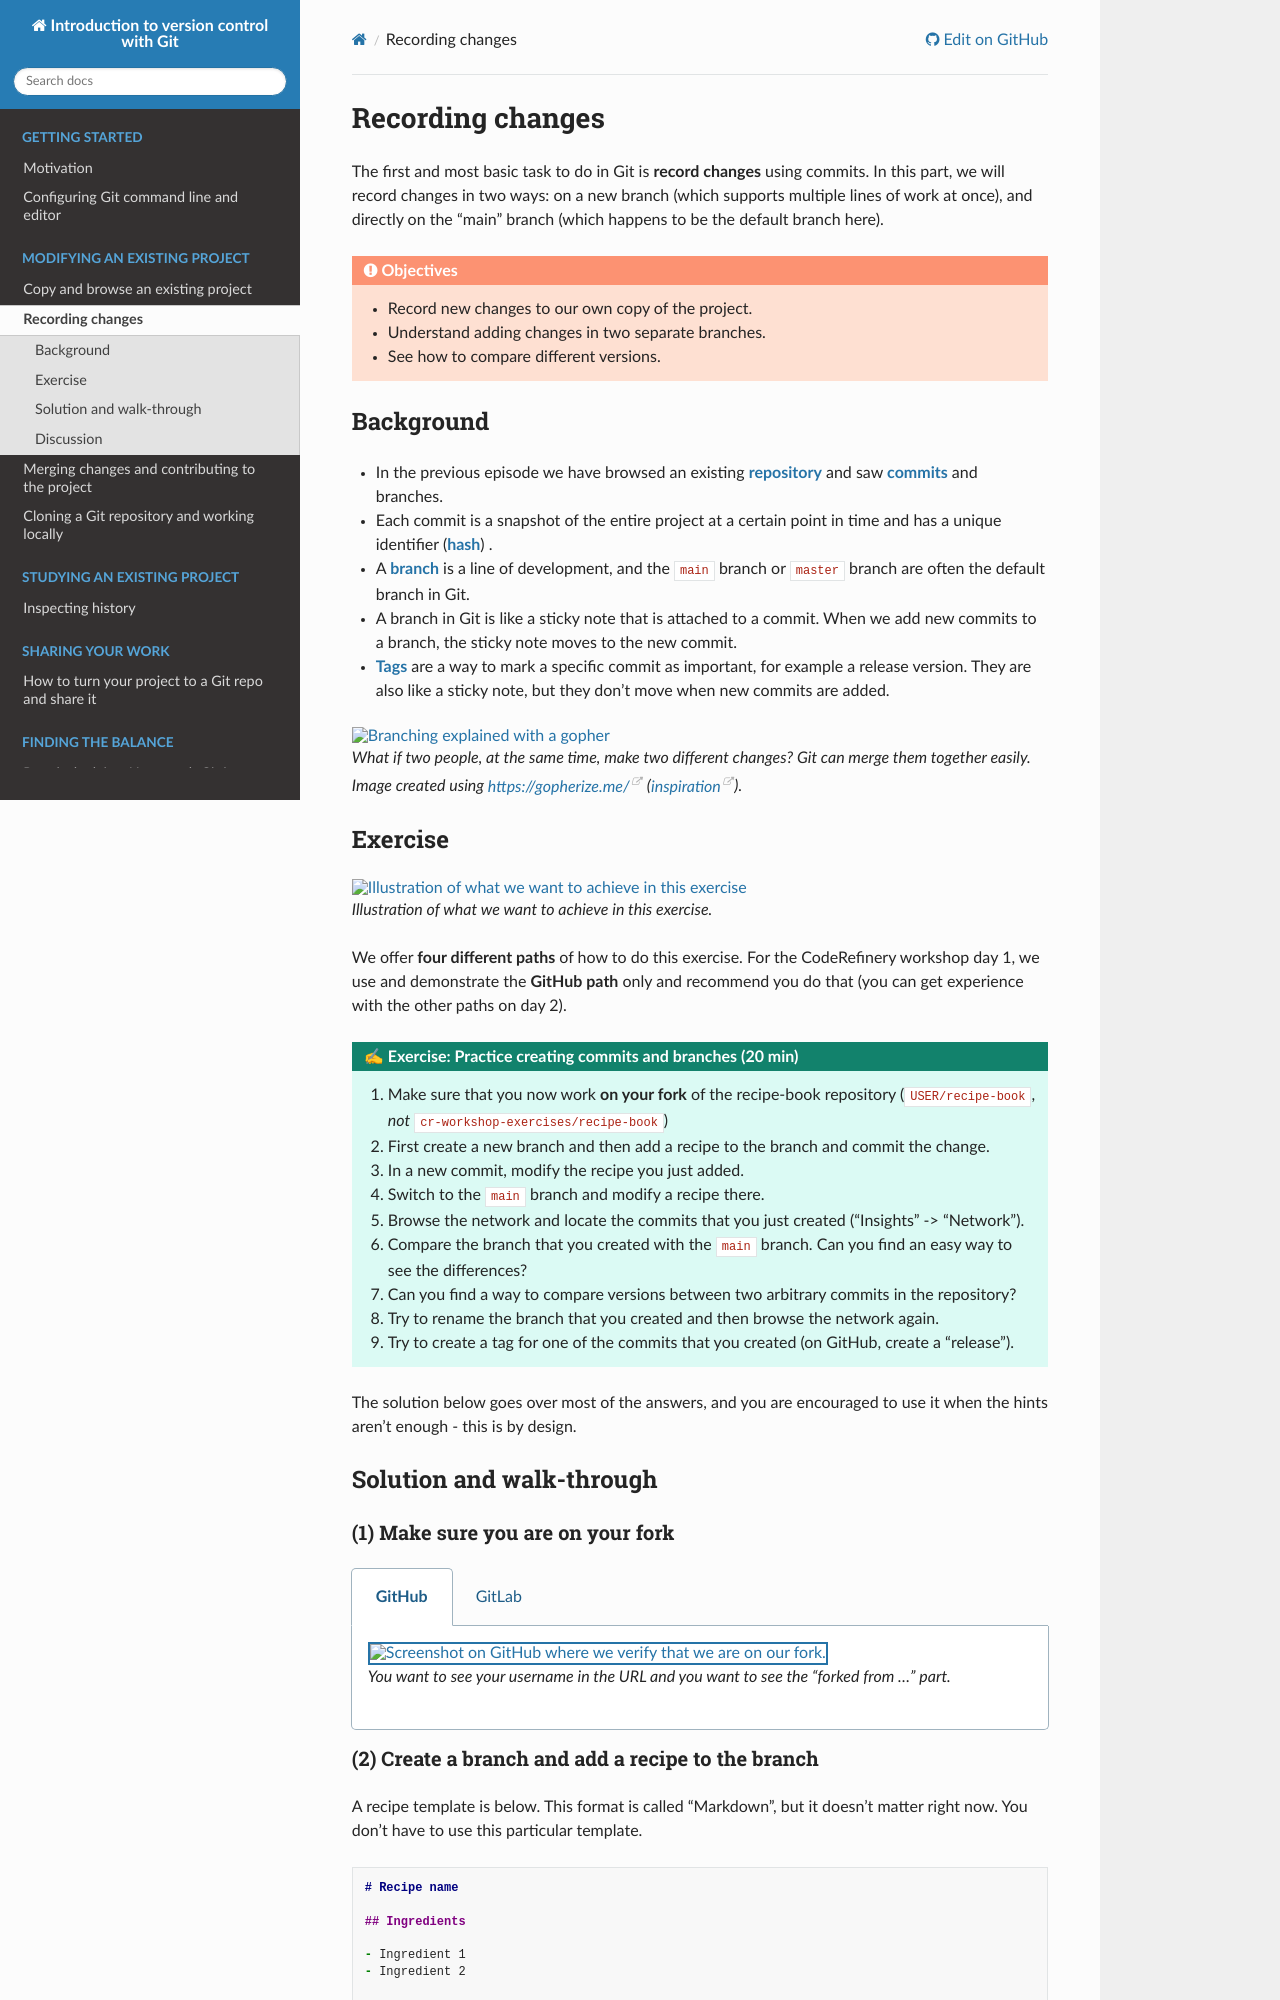

repository: coderefinery/git-intro · page: commits/index.html · generator: sphinx

# Recording changes

The first and most basic task to do in Git is **record changes** using
commits. In this part, we will record changes in two
ways: on a new branch (which supports multiple lines of work at once), and directly
on the "main" branch (which happens to be the default branch here).

:::{objectives}
* Record new changes to our own copy of the project.
* Understand adding changes in two separate branches.
* See how to compare different versions.
:::


## Background

- In the previous episode we have browsed an existing {term}`repository` and saw {term}`commits <commit>`
  and branches.
- Each commit is a snapshot of the entire project at a certain
  point in time and has a unique identifier ({term}`hash`) .
- A {term}`branch` is a line of development, and the `main` branch or `master` branch
  are often the default branch in Git.
- A branch in Git is like a sticky note that is attached to a commit. When we add
  new commits to a branch, the sticky note moves to the new commit.
- {term}`Tags <tag>` are a way to mark a specific commit as important, for example a release
  version. They are also like a sticky note, but they don't move when new
  commits are added.

:::{figure} img/gopher/gophers.png
:alt: Branching explained with a gopher
:width: 100%

What if two people, at the same time, make two different changes?  Git
can merge them together easily.  Image created using <https://gopherize.me/>
([inspiration](https://twitter.com/jay_gee/status/703360688618536960)).
:::


## Exercise

:::{figure} img/illustrations/branches.png
:alt: Illustration of what we want to achieve in this exercise
:width: 60%

Illustration of what we want to achieve in this exercise.
:::


We offer **four different paths** of how to do this exercise.  For
the CodeRefinery workshop day 1, we use and demonstrate the **GitHub
path** only and recommend you do that
(you can get experience with
the other paths on day 2).

:::{exercise} Exercise: Practice creating commits and branches (20 min)
1. Make sure that you now work **on your fork** of the recipe-book
   repository (`USER/recipe-book`, *not* `cr-workshop-exercises/recipe-book`)
1. First create a new branch and then add a recipe to the branch and commit the change.
1. In a new commit, modify the recipe you just added.
1. Switch to the `main` branch and modify a recipe there.
1. Browse the network and locate the commits that you just created ("Insights" -> "Network").
1. Compare the branch that you created with the `main` branch. Can you find an easy way to see the differences?
1. Can you find a way to compare versions between two arbitrary commits in the repository?
1. Try to rename the branch that you created and then browse the network again.
1. Try to create a tag for one of the commits that you created (on GitHub,
   create a "release").
:::

The solution below goes over most of the answers, and you are
encouraged to use it when the hints aren't enough - this is by
design.


## Solution and walk-through


### (1) Make sure you are on your fork

:::::{tabs}
::::{group-tab} GitHub
:::{figure} img/commits/fork.png
:alt: Screenshot on GitHub where we verify that we are on our fork.
:width: 60%
:class: with-border

You want to see your username in the URL and you want to see the "forked from
..." part.
:::
::::

::::{group-tab} GitLab
:::{figure} img/gitlab/confirm-fork-annotated.png
:alt: Screenshot on GitLab where we verify that we are on our fork.
:width: 60%
:class: with-border

You should see your username in the URL, your name in the navigation, and you want to see the "forked from
..." info box.
:::
::::
:::::
